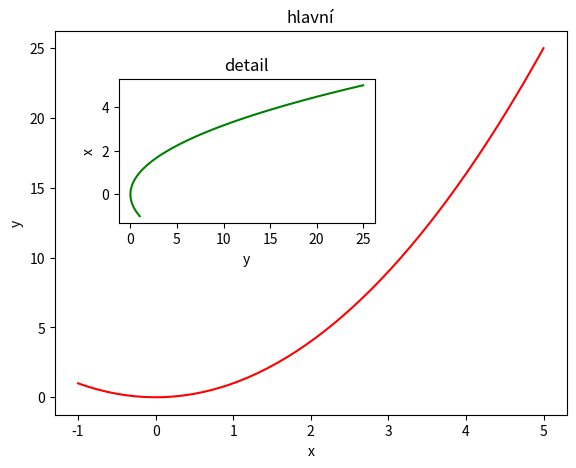
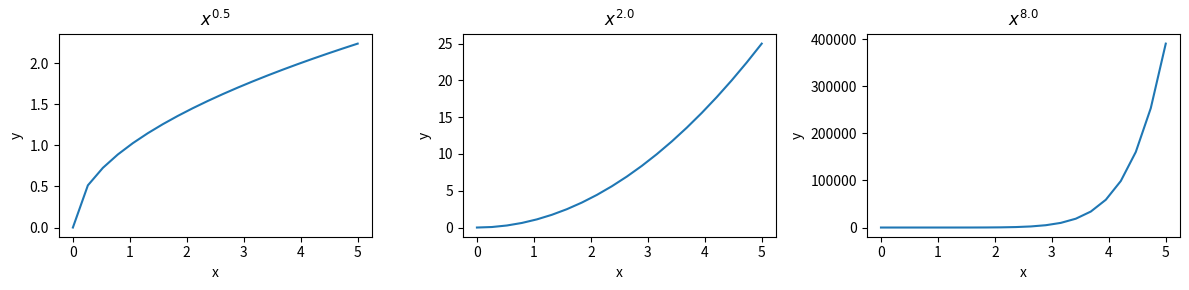
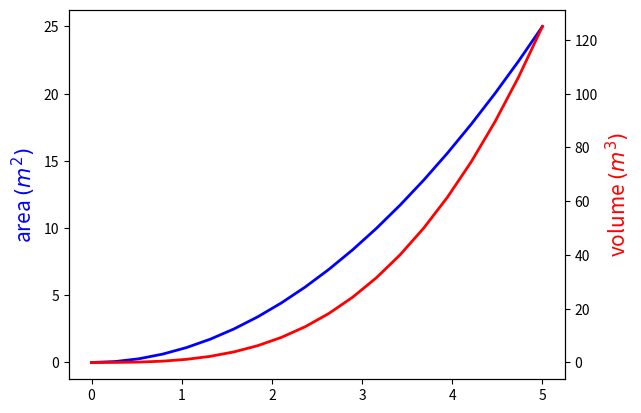
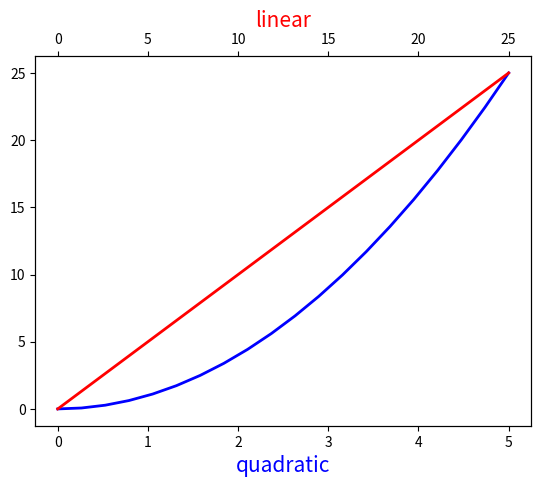

The script that saved these images, in order:
# Importujeme základní vykreslovací modul
import matplotlib.pyplot as plt 

# A samozřejmě numpy
import numpy as np

# Občas se hodí i matematika
import math

# Vytvoříme jednoduchá data
# (50 bodů rovnoměrně rozmístěných na úseku -1, 5)
x = np.linspace(-1, 5, 50)
# jejich druhá mocnina (tj. parabola)
y = x ** 2

fig = plt.figure()

axes1 = fig.add_axes((0.1, 0.1, 0.8, 0.8))  # Hlavní osa
axes2 = fig.add_axes((0.2, 0.5, 0.4, 0.3))  # Menší osa vlevo nahoře

# Hlavní graf
axes1.plot(x, y, 'r')
axes1.set_xlabel('x')
axes1.set_ylabel('y')
axes1.set_title('hlavní')

# Vnořený graf
axes2.plot(y, x, 'g')
axes2.set_xlabel('y')
axes2.set_ylabel('x')
axes2.set_title('detail')

# Vytvoříme 1x3 podgrafy v širokém obrázku.
fig, axes = plt.subplots(nrows=1, ncols=3, figsize=(12, 3))

# Pokud máme k dispozici LaTeX, můžeme jej použít pro hezčí sazbu titulku grafu.
# plt.rcParams['text.usetex'] = True

for i, ax in enumerate(axes):
    # V NumPy vytvoříme pravidelně rozmístěné hodnoty osy x.
    x = np.linspace(0, 5, 20)

    # Exponent měníme podle indexu podgrafu.
    power = 2.0 ** (2 * i - 1)

    # Vypočítáme hodnoty y.
    y = x ** power

    ax.plot(x, y)
    ax.set_xlabel('x')
    ax.set_ylabel('y')
    ax.set_title(f"$x^{{{power}}}$")

# Opravíme rozložení, aby se grafy nepřekrývaly.
fig.tight_layout()

# Inspirující (a zároveň odstrašující) ukázka
fig = plt.figure()

# shape=(3,3) - 3 řádky, 3 sloupce
# loc=(0,0) - začínáme v levém horním rohu
# colspan=3 - zabíráme 3 sloupce
# rowspan=2 - zabíráme 2 řádky
ax1 = plt.subplot2grid(shape=(3,3), loc=(0,0), colspan=3)
ax2 = plt.subplot2grid((3,3), (1,0), colspan=2)
ax3 = plt.subplot2grid((3,3), (1,2), rowspan=2)
ax4 = plt.subplot2grid((3,3), (2,0))
ax5 = plt.subplot2grid((3,3), (2,1))
fig.tight_layout()

fig, ax1 = plt.subplots()

ax1.plot(x, x**2, linewidth=2, color="blue")
ax1.set_ylabel("area $(m^2)$", fontsize=15, color="blue")
    
ax2 = ax1.twinx() # Kopie soustavy souřadnic, sdílející osu x
ax2.plot(x, x**3, linewidth=2, color="red")
ax2.set_ylabel("volume $(m^3)$", fontsize=15, color="red")

# Příklad s twiny
fig, ax1 = plt.subplots()

ax1.plot(x, x**2, linewidth=2, color="blue")
ax1.set_xlabel("quadratic", fontsize=15, color="blue")

ax2 = ax1.twiny()  # Kopie soustavy souřadnic, sdílející osu y
ax2.plot(x * 5, x * 5, linewidth=2, color="red")
ax2.set_xlabel("linear", fontsize=15, color="red")